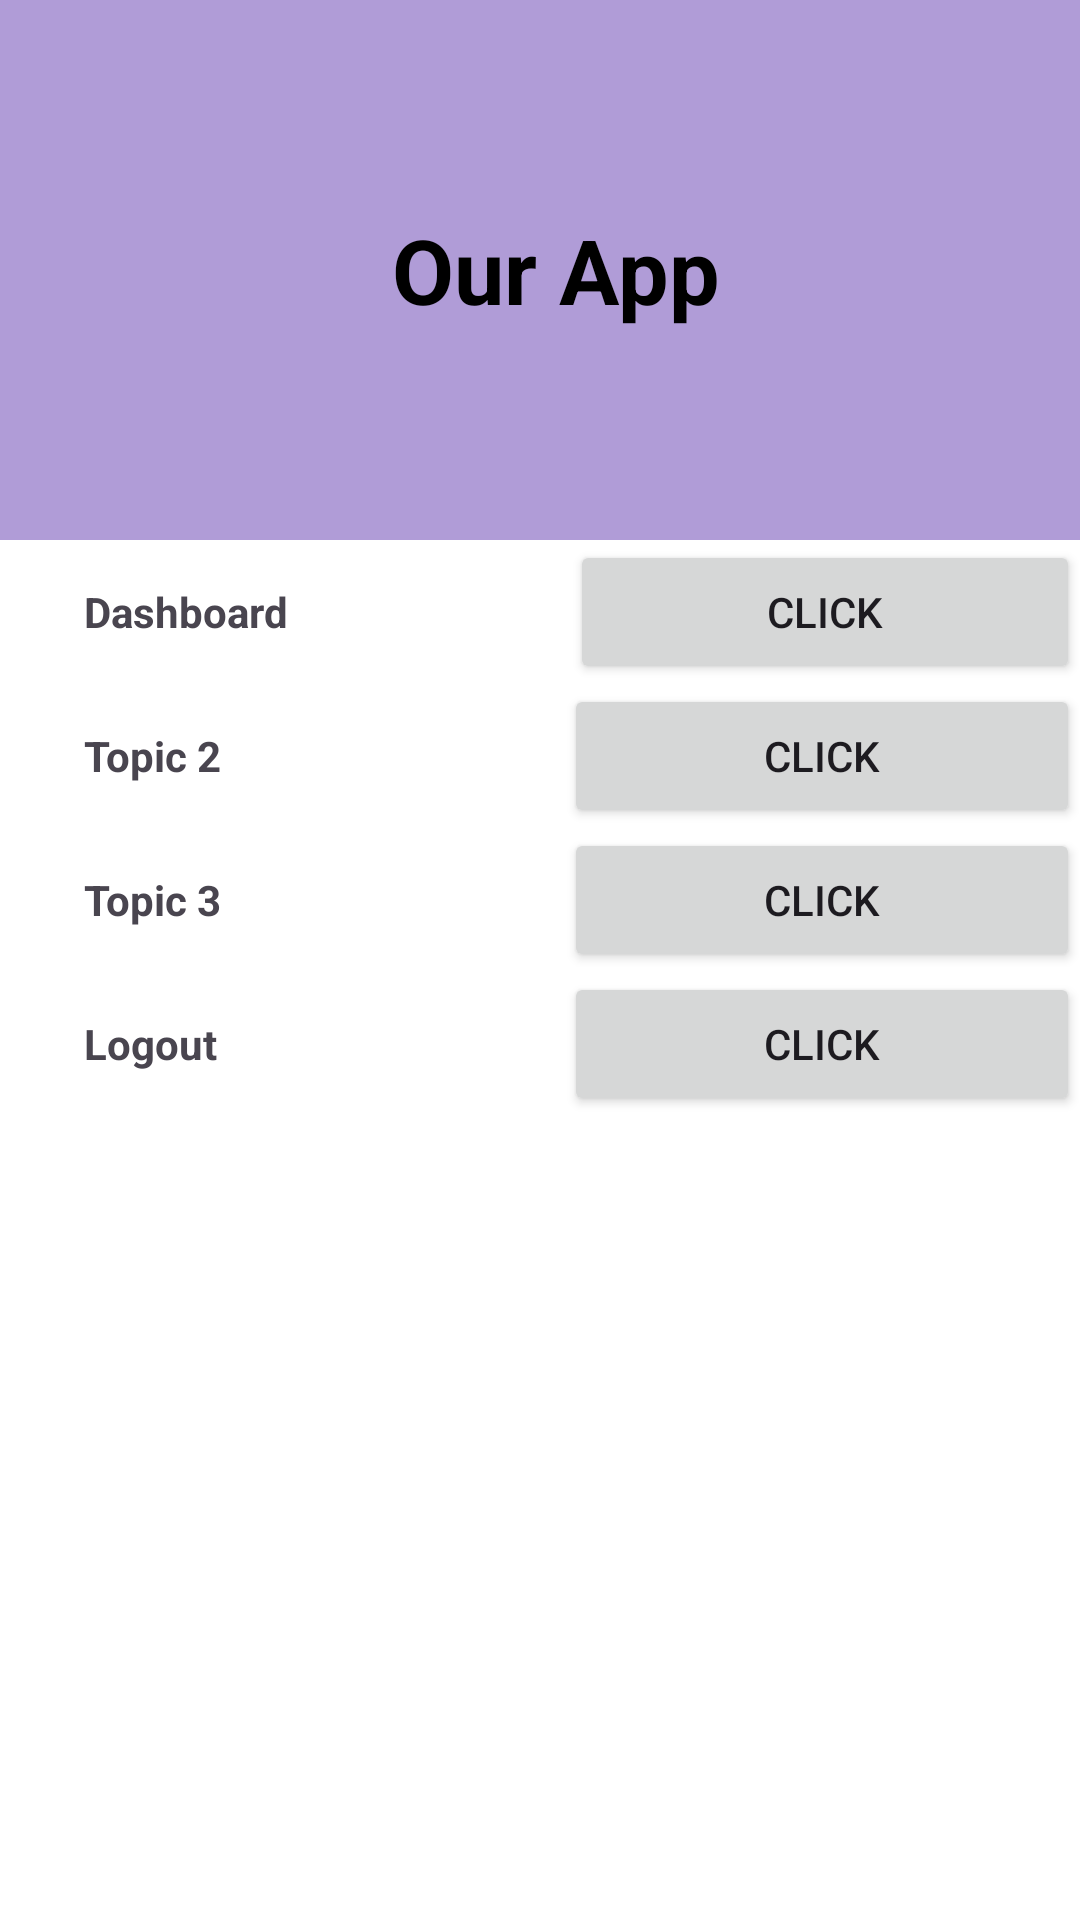

Android layout source for this screen:
<!-- AndroidManifest.xml: application theme Theme.FINAL_SEG -->
<!-- res/layout/nav_drawer.xml -->
<?xml version="1.0" encoding="utf-8"?>
<LinearLayout xmlns:android="http://schemas.android.com/apk/res/android"
    android:layout_width="match_parent"
    android:layout_height="match_parent"
    android:orientation="vertical"
    android:background="@color/white">

    <LinearLayout
        android:layout_width="match_parent"
        android:layout_height="180dp"
        android:background="@drawable/pastelpurp"
        android:orientation="horizontal"> 

        <LinearLayout
            android:layout_width="0dp"
            android:layout_height="match_parent"
            android:layout_weight="1"> 
        </LinearLayout>

        <LinearLayout
            android:layout_width="0dp"
            android:layout_height="match_parent"
            android:layout_weight="3">     

            <ImageView
                android:layout_width="match_parent"
                android:layout_height="match_parent"
                android:src="@drawable/baseline_3p_24"/> 

        </LinearLayout>
        <LinearLayout
            android:layout_width="0dp"
            android:layout_height="match_parent"
            android:layout_weight="6">     

            <TextView
                android:layout_width="match_parent"
                android:layout_height="match_parent"
                android:text="Our App"
                android:gravity="center_vertical"
                android:textStyle="bold"
                android:textColor="@color/black"
                android:textSize="30dp"/>




        </LinearLayout>

        <LinearLayout
            android:layout_width="0dp"
            android:layout_height="match_parent"
            android:layout_weight="1">
        </LinearLayout>     

    </LinearLayout>

    <LinearLayout
        android:layout_width="match_parent"
        android:layout_height="wrap_content"
        android:orientation="horizontal"
        android:gravity="center_vertical">

        <TextView
            android:layout_width="219dp"
            android:layout_height="wrap_content"
            android:layout_marginStart="16dp"
            android:layout_weight="1"
            android:padding="12dp"
            android:text="Dashboard"
            android:textStyle="bold" />

        <Button
            android:id="@+id/button6"
            android:layout_width="215dp"
            android:layout_height="wrap_content"
            android:layout_weight="1"
            android:text="CLICK" />


    </LinearLayout>


    <LinearLayout
        android:layout_width="match_parent"
        android:layout_height="wrap_content"
        android:orientation="horizontal"
        android:gravity="center_vertical">

        <TextView
            android:layout_width="0dp"
            android:layout_height="wrap_content"
            android:layout_weight="1"
            android:text="Topic 2"
            android:textStyle="bold"
            android:padding="12dp"
            android:layout_marginStart="16dp"/>

        <Button
            android:id="@+id/button3"
            android:layout_width="0dp"
            android:layout_height="wrap_content"
            android:layout_weight="1"
            android:text="CLICK" />


    </LinearLayout>

    <LinearLayout
        android:layout_width="match_parent"
        android:layout_height="wrap_content"
        android:orientation="horizontal"
        android:gravity="center_vertical">

        <TextView
            android:layout_width="0dp"
            android:layout_height="wrap_content"
            android:layout_weight="1"
            android:text="Topic 3"
            android:textStyle="bold"
            android:padding="12dp"
            android:layout_marginStart="16dp"/>

        <Button
            android:id="@+id/button7"
            android:layout_width="0dp"
            android:layout_height="wrap_content"
            android:layout_weight="1"
            android:text="CLICK" />


    </LinearLayout>    

    <LinearLayout
        android:layout_width="match_parent"
        android:layout_height="wrap_content"
        android:orientation="horizontal"
        android:gravity="center_vertical">

        <TextView
            android:layout_width="0dp"
            android:layout_height="wrap_content"
            android:layout_weight="1"
            android:text="Logout"
            android:textStyle="bold"
            android:padding="12dp"
            android:layout_marginStart="16dp"/>

        <Button
            android:id="@+id/button4"
            android:layout_width="0dp"
            android:layout_height="wrap_content"
            android:layout_weight="1"
            android:text="CLICK"
            android:onClick="logout"/>


    </LinearLayout>

</LinearLayout>

    

    

    
<!-- resources referenced by this layout -->
<resources>
  <!-- drawable pastelpurp: png bitmap (drawable, 4644 bytes) -->
  <style name="Theme.FINAL_SEG" parent="Base.Theme.FINAL_SEG" />
  <style name="Base.Theme.FINAL_SEG" parent="Theme.Material3.DayNight.NoActionBar">
          
          
      </style>
  <!-- not gathered from this repository: default colours our renderer supplied (Android Studio template values) -->
  <color name="black">#FF000000</color>
  <color name="white">#FFFFFFFF</color>
</resources>
